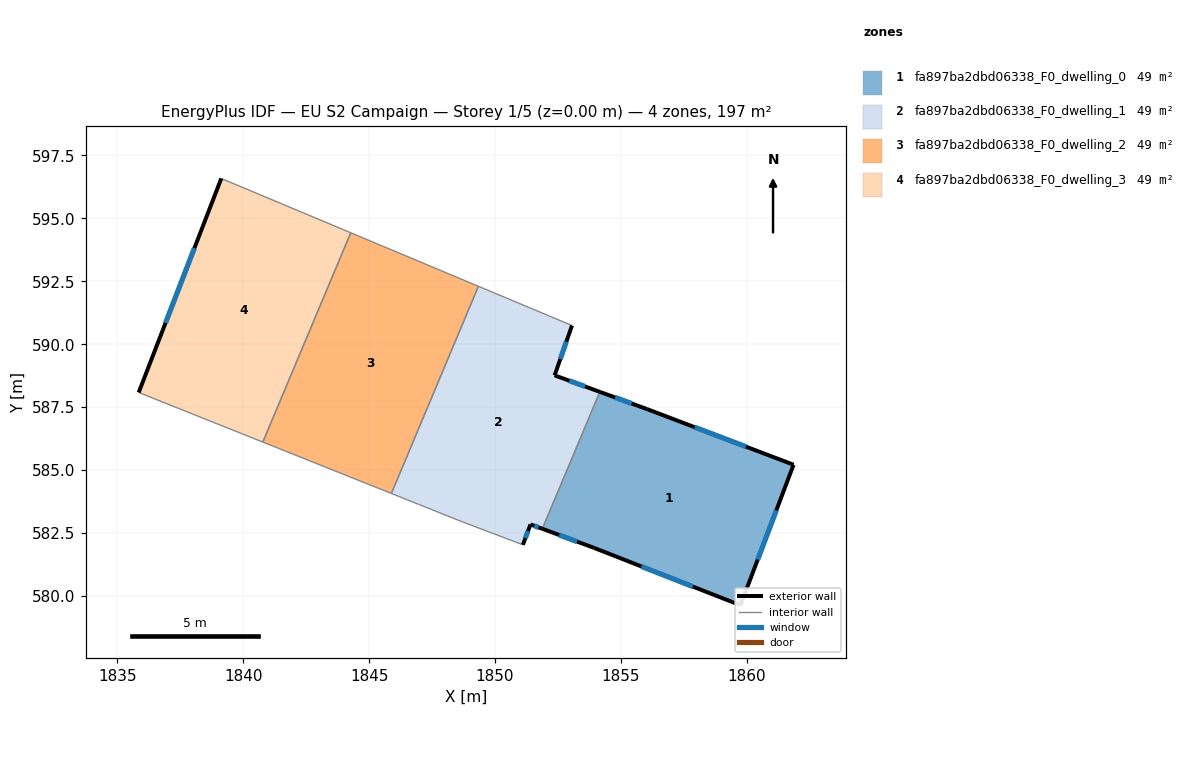
=== STOREY PLAN SPEC (per zone: floor XY polygon, exterior-wall plan segments, windows/doors) ===
zone 1: fa897ba2dbd06338_F0_dwelling_0  (49.3 m²)
  floor: (1861.86, 585.21) (1859.75, 579.63) (1853.93, 581.91) (1851.88, 582.67) (1854.16, 588.11) (1856.04, 587.42)
  exterior wall: (1851.88, 582.67) – (1853.93, 581.91)  [2.2 m]
    window: (1852.54, 582.42) – (1853.26, 582.16)  [0.8 m²]
  exterior wall: (1856.04, 587.42) – (1854.16, 588.11)  [2.0 m]
    window: (1855.43, 587.65) – (1854.77, 587.88)  [0.7 m²]
  exterior wall: (1861.86, 585.21) – (1856.04, 587.42)  [6.2 m]
    window: (1859.96, 585.93) – (1857.93, 586.70)  [2.3 m²]
  exterior wall: (1859.75, 579.63) – (1861.86, 585.21)  [6.0 m]
    window: (1860.43, 581.45) – (1861.17, 583.40)  [2.2 m²]
  exterior wall: (1853.93, 581.91) – (1859.75, 579.63)  [6.3 m]
    window: (1855.82, 581.17) – (1857.85, 580.37)  [2.3 m²]
  interior walls: 1
zone 2: fa897ba2dbd06338_F0_dwelling_1  (49.3 m²)
  floor: (1853.06, 590.74) (1852.37, 588.76) (1854.16, 588.11) (1851.88, 582.67) (1851.41, 582.84) (1851.11, 582.03) (1848.71, 582.94) (1845.88, 584.07) (1849.34, 592.30)
  exterior wall: (1851.41, 582.84) – (1851.88, 582.67)  [0.5 m]
    window: (1851.56, 582.79) – (1851.72, 582.73)  [0.2 m²]
  exterior wall: (1851.11, 582.03) – (1851.41, 582.84)  [0.9 m]
    window: (1851.20, 582.30) – (1851.31, 582.58)  [0.3 m²]
  exterior wall: (1852.37, 588.76) – (1853.06, 590.74)  [2.1 m]
    window: (1852.59, 589.41) – (1852.83, 590.10)  [0.8 m²]
  exterior wall: (1854.16, 588.11) – (1852.37, 588.76)  [1.9 m]
    window: (1853.58, 588.32) – (1852.95, 588.55)  [0.7 m²]
  interior walls: 5
zone 3: fa897ba2dbd06338_F0_dwelling_2  (49.3 m²)
  floor: (1849.34, 592.30) (1845.88, 584.07) (1840.78, 586.11) (1844.27, 594.43)
  interior walls: 4
zone 4: fa897ba2dbd06338_F0_dwelling_3  (49.3 m²)
  floor: (1844.27, 594.43) (1840.78, 586.11) (1835.85, 588.08) (1839.13, 596.58)
  exterior wall: (1839.13, 596.58) – (1835.85, 588.08)  [9.1 m]
    window: (1838.06, 593.82) – (1836.91, 590.85)  [3.3 m²]
  interior walls: 3

=== DERIVED (storey summary) ===
Building: EU S2 Campaign
Storey: 1 of 5  (floor level z = 0.00 m)
Storey gross floor area: 197.3 m²
Zones on this storey: 4
  - fa897ba2dbd06338_F0_dwelling_0: floor 49.3 m²; exterior wall 22.6 m (67.9 m²); 5 window(s) 8.3 m²; WWR 12.2%
  - fa897ba2dbd06338_F0_dwelling_1: floor 49.3 m²; exterior wall 5.4 m (16.1 m²); 4 window(s) 2.0 m²; WWR 12.2%
  - fa897ba2dbd06338_F0_dwelling_2: floor 49.3 m²
  - fa897ba2dbd06338_F0_dwelling_3: floor 49.3 m²; exterior wall 9.1 m (27.3 m²); 1 window(s) 3.3 m²; WWR 12.2%
Zone adjacency (shared interzone walls):
  - fa897ba2dbd06338_F0_dwelling_0 ↔ fa897ba2dbd06338_F0_dwelling_1
  - fa897ba2dbd06338_F0_dwelling_1 ↔ fa897ba2dbd06338_F0_dwelling_2
  - fa897ba2dbd06338_F0_dwelling_2 ↔ fa897ba2dbd06338_F0_dwelling_3